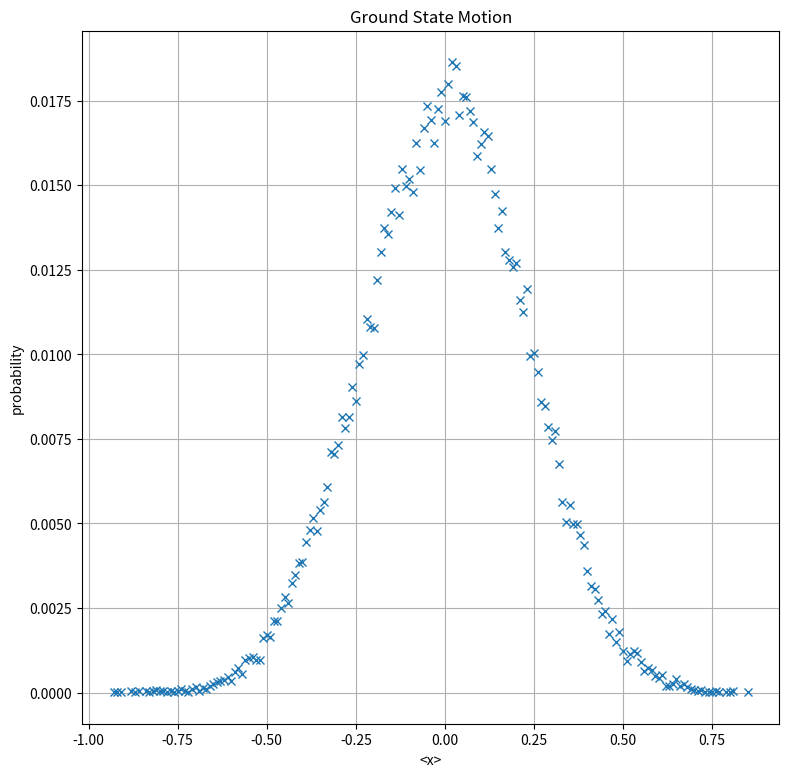

Reproduce this figure in Python.
# -*- coding: utf-8 -*-
"""
Created on Mon Nov 28 16:28:18 2022

@author: tobyk
"""


"""import modules"""
import random #random number generator
import numpy as np #exp, append, array
import matplotlib.pyplot as plt #scatter plot
import time #check speed of program
import math #rounding

plt.close('all')

"""values
k = 1
beta = 1
m = 1
N = 1
epsilon = beta/N
"""
iterations = 100000

"""functions"""
def updateX(beta,N,m,k):
    epsilon = beta/N
    action = 0
    """Means"""
    means = np.zeros([iterations])
    """Pick arbitrary value for x"""
    x_values = np.array([np.zeros([N])])
    for i in range(iterations):
        """duplicate array"""
        x_values = np.append(x_values,x_values,axis=0)
        
        """Choose which x value to update & update"""
        point_selected = random.randint(0,N-1)
        x_values[-1,point_selected] += random.uniform(-1,1)
        
        """Change in action"""
        changeInAction = m/(2*epsilon)*((x_values[-1,point_selected%N]-x_values[-1,(point_selected-1)%N])**2+(x_values[-1,(point_selected+1)%N]-x_values[-1,point_selected%N])**2-(x_values[-2,point_selected%N]-x_values[-2,(point_selected-1)%N])**2-(x_values[-2,(point_selected+1)%N]-x_values[-2,point_selected%N])**2) + 0.5*k*epsilon*(x_values[-1,point_selected%N]**2-x_values[-2,point_selected%N]**2)
        
        """Test update"""
        if changeInAction <= 0:
            action += changeInAction
            x_values = np.delete(x_values,-2,0)
        else:
            prop = np.exp(-changeInAction)
            if random.random() <= prop:
                action += changeInAction
                x_values = np.delete(x_values,-2,0)
            else:
                x_values = np.delete(x_values,-1,0) # changes updated point back to original value
        means[i] += np.mean(x_values)
    mean_split = np.split(means,10)
    mean_split = np.delete(mean_split,0)
    return means

"""averages function"""
def meanError(means):
    mean_split = np.split(means,10)
    mean_split = np.delete(mean_split,0)
    mean_split = np.split(mean_split,9)
    mean_split_means = np.zeros(9)
    for i in range(0,9):
        mean_split_means[i] += np.mean(mean_split[i])
    overall_mean = np.mean(mean_split_means)
    return overall_mean


positions = np.round(updateX(1/0.05,10,1,1),2)
position, count = np.unique(positions, return_counts=True)
probability = count/iterations


"""plot figure"""
fig = plt.figure(figsize=(9,9))

ax1 = fig.add_subplot(111)
ax1.set_xlabel('<x>')
ax1.set_ylabel('probability')
ax1.set_title('Ground State Motion')
ax1.grid()
ax1.plot(position,probability,marker='x',linestyle='none')